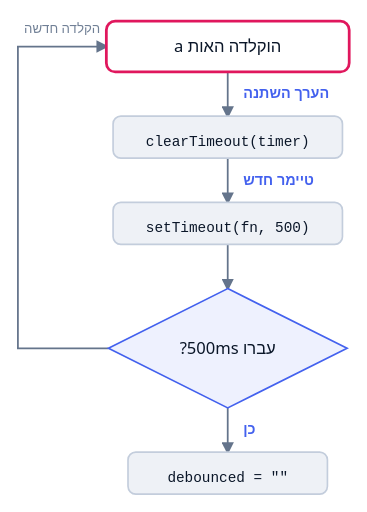
t = 0.00 s
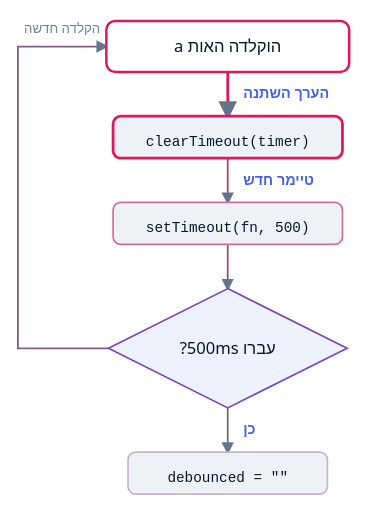
t = 1.69 s
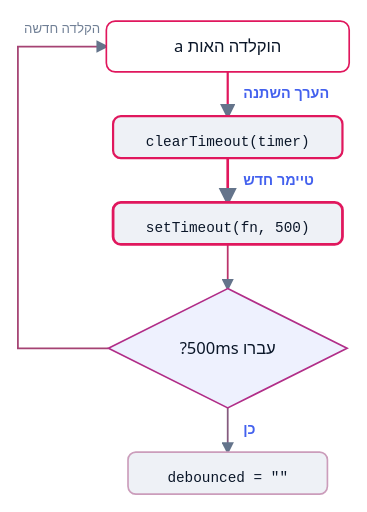
t = 3.38 s
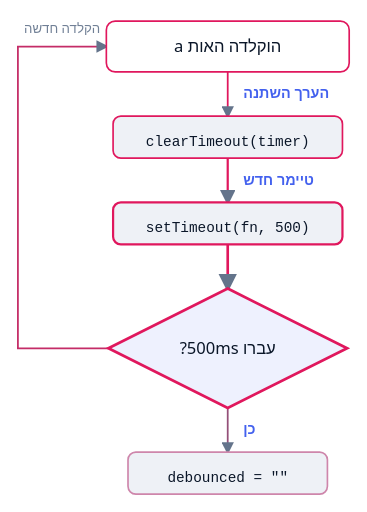
t = 4.98 s
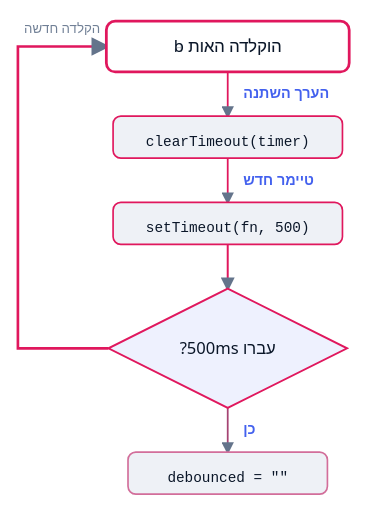
t = 6.66 s
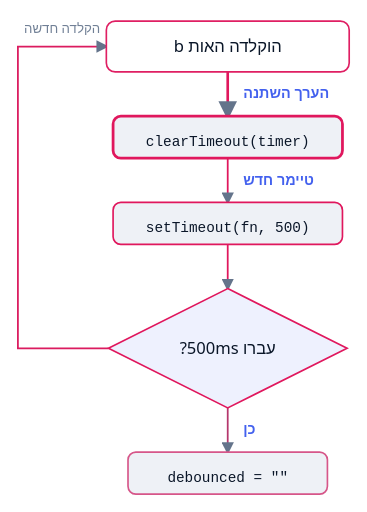
t = 8.35 s

The animated SVG that drew these frames (rendered in a browser with its animation timeline set to each time). Animation: 15 CSS @keyframes rules; frames cover the first 8.35 s, repeats indefinitely.

<svg xmlns="http://www.w3.org/2000/svg" viewBox="0 0 332 463" width="332" role="img" aria-label="בהוק useDebounce כל הקלדה חדשה מפעילה את פונקציית הניקוי שמבטלת את הטיימר הקודם, והערך המושהה מתעדכן רק אחרי חצי שנייה בלי הקלדה">
<style>
svg{--ink:#0a1628;--card:#ffffff;--chip:#eef1f6;--border:#c3cddc;--accent:#4361ee;--accent-tint:#eef1fe;--pink:#e0175d;--edge:#64748b;--muted:#718096;}
@media (prefers-color-scheme: dark){svg{--ink:#edf3fc;--card:#0e1f38;--chip:#152a49;--border:#385582;--accent:#7b90f5;--accent-tint:#1a2c55;--pink:#ff5c93;--edge:#8296b3;--muted:#8296b3;}}
.n-box{fill:var(--card);stroke:var(--border);stroke-width:1.5;}
.n-dia{fill:var(--accent-tint);stroke:var(--accent);stroke-width:1.5;}
.n-hl{fill:var(--card);stroke:var(--pink);stroke-width:2;}
.n-cell{fill:var(--card);stroke:var(--border);stroke-width:1.2;}
.n-code-bg{fill:var(--chip);stroke:var(--border);stroke-width:1.2;}
.t{font-family:'Heebo','Segoe UI',system-ui,sans-serif;font-size:15px;font-weight:500;fill:var(--ink);direction:rtl;}
.t-b{font-family:'Heebo','Segoe UI',system-ui,sans-serif;font-size:16px;font-weight:700;fill:var(--ink);direction:rtl;}
.code{font-family:ui-monospace,'SF Mono',Menlo,monospace;font-size:13px;fill:var(--ink);direction:ltr;}
.lbl{font-family:'Heebo','Segoe UI',system-ui,sans-serif;font-size:13px;font-weight:600;fill:var(--accent);direction:rtl;}
.small{font-family:'Heebo','Segoe UI',system-ui,sans-serif;font-size:12px;fill:var(--muted);direction:rtl;}
.idx{font-family:ui-monospace,'SF Mono',Menlo,monospace;font-size:12px;fill:var(--muted);}
.edge{stroke:var(--edge);stroke-width:1.6;fill:none;}
.arrhead{fill:var(--edge);}
@media (prefers-reduced-motion: reduce){*{animation:none !important;}}
@keyframes k-typ{0.00%{stroke:var(--pink);stroke-width:2.5;}10.00%{stroke:var(--pink);stroke-width:2.5;}12.19%{stroke-width:1.5;}37.81%{stroke-width:1.5;}40.00%{stroke:var(--pink);stroke-width:2.5;}50.00%{stroke:var(--pink);stroke-width:2.5;}52.19%{stroke-width:1.5;}100.00%{stroke-width:1.5;}}
#el-typ .shp{animation-name:k-typ;animation-duration:16.00s;animation-iteration-count:infinite;animation-timing-function:linear;}
@keyframes k-clr{0.00%{stroke-width:1.5;}7.81%{stroke-width:1.5;}10.00%{stroke:var(--pink);stroke-width:2.5;}20.00%{stroke:var(--pink);stroke-width:2.5;}22.19%{stroke-width:1.5;}47.81%{stroke-width:1.5;}50.00%{stroke:var(--pink);stroke-width:2.5;}60.00%{stroke:var(--pink);stroke-width:2.5;}62.19%{stroke-width:1.5;}100.00%{stroke-width:1.5;}}
#el-clr .shp{animation-name:k-clr;animation-duration:16.00s;animation-iteration-count:infinite;animation-timing-function:linear;}
@keyframes k-tmr{0.00%{stroke-width:1.5;}17.81%{stroke-width:1.5;}20.00%{stroke:var(--pink);stroke-width:2.5;}30.00%{stroke:var(--pink);stroke-width:2.5;}32.19%{stroke-width:1.5;}57.81%{stroke-width:1.5;}60.00%{stroke:var(--pink);stroke-width:2.5;}70.00%{stroke:var(--pink);stroke-width:2.5;}72.19%{stroke-width:1.5;}100.00%{stroke-width:1.5;}}
#el-tmr .shp{animation-name:k-tmr;animation-duration:16.00s;animation-iteration-count:infinite;animation-timing-function:linear;}
@keyframes k-cond{0.00%{stroke-width:1.5;}27.81%{stroke-width:1.5;}30.00%{stroke:var(--pink);stroke-width:2.5;}40.00%{stroke:var(--pink);stroke-width:2.5;}42.19%{stroke-width:1.5;}67.81%{stroke-width:1.5;}70.00%{stroke:var(--pink);stroke-width:2.5;}80.00%{stroke:var(--pink);stroke-width:2.5;}82.19%{stroke-width:1.5;}100.00%{stroke-width:1.5;}}
#el-cond .shp{animation-name:k-cond;animation-duration:16.00s;animation-iteration-count:infinite;animation-timing-function:linear;}
@keyframes k-val{0.00%{stroke-width:1.5;}77.81%{stroke-width:1.5;}80.00%{stroke:var(--pink);stroke-width:2.5;}90.00%{stroke:var(--pink);stroke-width:2.5;}100.00%{stroke:var(--pink);stroke-width:2.5;}}
#el-val .shp{animation-name:k-val;animation-duration:16.00s;animation-iteration-count:infinite;animation-timing-function:linear;}
@keyframes k-edge-0{0.00%{stroke-width:1.6;}7.81%{stroke-width:1.6;}10.00%{stroke:var(--pink);stroke-width:2.4;}20.00%{stroke:var(--pink);stroke-width:2.4;}22.19%{stroke-width:1.6;}47.81%{stroke-width:1.6;}50.00%{stroke:var(--pink);stroke-width:2.4;}60.00%{stroke:var(--pink);stroke-width:2.4;}62.19%{stroke-width:1.6;}100.00%{stroke-width:1.6;}}
#edge-0{animation-name:k-edge-0;animation-duration:16.00s;animation-iteration-count:infinite;animation-timing-function:linear;}
@keyframes k-edge-1{0.00%{stroke-width:1.6;}17.81%{stroke-width:1.6;}20.00%{stroke:var(--pink);stroke-width:2.4;}30.00%{stroke:var(--pink);stroke-width:2.4;}32.19%{stroke-width:1.6;}57.81%{stroke-width:1.6;}60.00%{stroke:var(--pink);stroke-width:2.4;}70.00%{stroke:var(--pink);stroke-width:2.4;}72.19%{stroke-width:1.6;}100.00%{stroke-width:1.6;}}
#edge-1{animation-name:k-edge-1;animation-duration:16.00s;animation-iteration-count:infinite;animation-timing-function:linear;}
@keyframes k-edge-2{0.00%{stroke-width:1.6;}27.81%{stroke-width:1.6;}30.00%{stroke:var(--pink);stroke-width:2.4;}40.00%{stroke:var(--pink);stroke-width:2.4;}42.19%{stroke-width:1.6;}67.81%{stroke-width:1.6;}70.00%{stroke:var(--pink);stroke-width:2.4;}80.00%{stroke:var(--pink);stroke-width:2.4;}82.19%{stroke-width:1.6;}100.00%{stroke-width:1.6;}}
#edge-2{animation-name:k-edge-2;animation-duration:16.00s;animation-iteration-count:infinite;animation-timing-function:linear;}
@keyframes k-edge-4{0.00%{stroke-width:1.6;}37.81%{stroke-width:1.6;}40.00%{stroke:var(--pink);stroke-width:2.4;}50.00%{stroke:var(--pink);stroke-width:2.4;}52.19%{stroke-width:1.6;}100.00%{stroke-width:1.6;}}
#edge-4{animation-name:k-edge-4;animation-duration:16.00s;animation-iteration-count:infinite;animation-timing-function:linear;}
@keyframes k-edge-3{0.00%{stroke-width:1.6;}77.81%{stroke-width:1.6;}80.00%{stroke:var(--pink);stroke-width:2.4;}90.00%{stroke:var(--pink);stroke-width:2.4;}100.00%{stroke:var(--pink);stroke-width:2.4;}}
#edge-3{animation-name:k-edge-3;animation-duration:16.00s;animation-iteration-count:infinite;animation-timing-function:linear;}
.dyn-typ-0{opacity:0;}
@keyframes k-dyn-typ-0{0.00%{opacity:1;}40.00%{opacity:1;}42.19%{opacity:0;}100.00%{opacity:0;}}
.dyn-typ-0{animation-name:k-dyn-typ-0;animation-duration:16.00s;animation-iteration-count:infinite;animation-timing-function:linear;}
.dyn-typ-1{opacity:0;}
@keyframes k-dyn-typ-1{0.00%{opacity:0;}37.81%{opacity:0;}40.00%{opacity:1;}70.00%{opacity:1;}72.19%{opacity:0;}100.00%{opacity:0;}}
.dyn-typ-1{animation-name:k-dyn-typ-1;animation-duration:16.00s;animation-iteration-count:infinite;animation-timing-function:linear;}
.dyn-typ-2{opacity:1;}
@keyframes k-dyn-typ-2{0.00%{opacity:0;}67.81%{opacity:0;}70.00%{opacity:1;}90.00%{opacity:1;}100.00%{opacity:1;}}
.dyn-typ-2{animation-name:k-dyn-typ-2;animation-duration:16.00s;animation-iteration-count:infinite;animation-timing-function:linear;}
.dyn-val-0{opacity:0;}
@keyframes k-dyn-val-0{0.00%{opacity:1;}80.00%{opacity:1;}82.19%{opacity:0;}100.00%{opacity:0;}}
.dyn-val-0{animation-name:k-dyn-val-0;animation-duration:16.00s;animation-iteration-count:infinite;animation-timing-function:linear;}
.dyn-val-1{opacity:1;}
@keyframes k-dyn-val-1{0.00%{opacity:0;}77.81%{opacity:0;}80.00%{opacity:1;}90.00%{opacity:1;}100.00%{opacity:1;}}
.dyn-val-1{animation-name:k-dyn-val-1;animation-duration:16.00s;animation-iteration-count:infinite;animation-timing-function:linear;}
</style>
<defs><marker id="arr" viewBox="0 0 10 10" refX="8" refY="5" markerWidth="7" markerHeight="7" orient="auto-start-reverse"><path d="M0,0 L10,5 L0,10 z" class="arrhead"/></marker></defs>
<polyline id="edge-0" class="edge" points="206.0,65.0 206.0,105.0" marker-end="url(#arr)"/>
<text class="lbl" x="220.0" y="89.0" text-anchor="end">הערך השתנה</text>
<polyline id="edge-1" class="edge" points="206.0,143.0 206.0,183.0" marker-end="url(#arr)"/>
<text class="lbl" x="220.0" y="167.0" text-anchor="end">טיימר חדש</text>
<polyline id="edge-2" class="edge" points="206.0,221.0 206.0,261.0" marker-end="url(#arr)"/>
<polyline id="edge-3" class="edge" points="206.0,368.9 206.0,408.9" marker-end="url(#arr)"/>
<text class="lbl" x="220.0" y="392.9" text-anchor="end">כן</text>
<polyline id="edge-4" class="edge" points="98.1,315.0 16.2,315.0 16.2,42.0 96.2,42.0" marker-end="url(#arr)"/>
<text class="small" x="56.2" y="30.0" text-anchor="middle">הקלדה חדשה</text>
<g id="el-typ">
<rect class="n-box shp" x="96.2" y="19.0" width="219.7" height="46.0" rx="8"/>
<text class="t dyn-typ-0" x="206.0" y="47.0" text-anchor="middle">הוקלדה האות a</text>
<text class="t dyn-typ-1" x="206.0" y="47.0" text-anchor="middle">הוקלדה האות b</text>
<text class="t dyn-typ-2" x="206.0" y="47.0" text-anchor="middle">המשתמש הפסיק להקליד</text>
</g>
<g id="el-clr">
<rect class="n-code-bg shp" x="102.3" y="105.0" width="207.5" height="38.0" rx="7"/>
<text class="code" x="206.0" y="132.0" text-anchor="middle">clearTimeout(timer)</text>
</g>
<g id="el-tmr">
<rect class="n-code-bg shp" x="102.3" y="183.0" width="207.5" height="38.0" rx="7"/>
<text class="code" x="206.0" y="210.0" text-anchor="middle">setTimeout(fn, 500)</text>
</g>
<g id="el-cond">
<polygon class="n-dia shp" points="206.0,261.0 314.0,315.0 206.0,368.9 98.1,315.0"/>
<text class="t" x="206.0" y="320.0" text-anchor="middle">עברו 500ms?</text>
</g>
<g id="el-val">
<rect class="n-code-bg shp" x="115.8" y="408.9" width="180.4" height="38.0" rx="7"/>
<text class="code dyn-val-0" x="206.0" y="435.9" text-anchor="middle">debounced = ""</text>
<text class="code dyn-val-1" x="206.0" y="435.9" text-anchor="middle">debounced = "ab"</text>
</g>
</svg>
